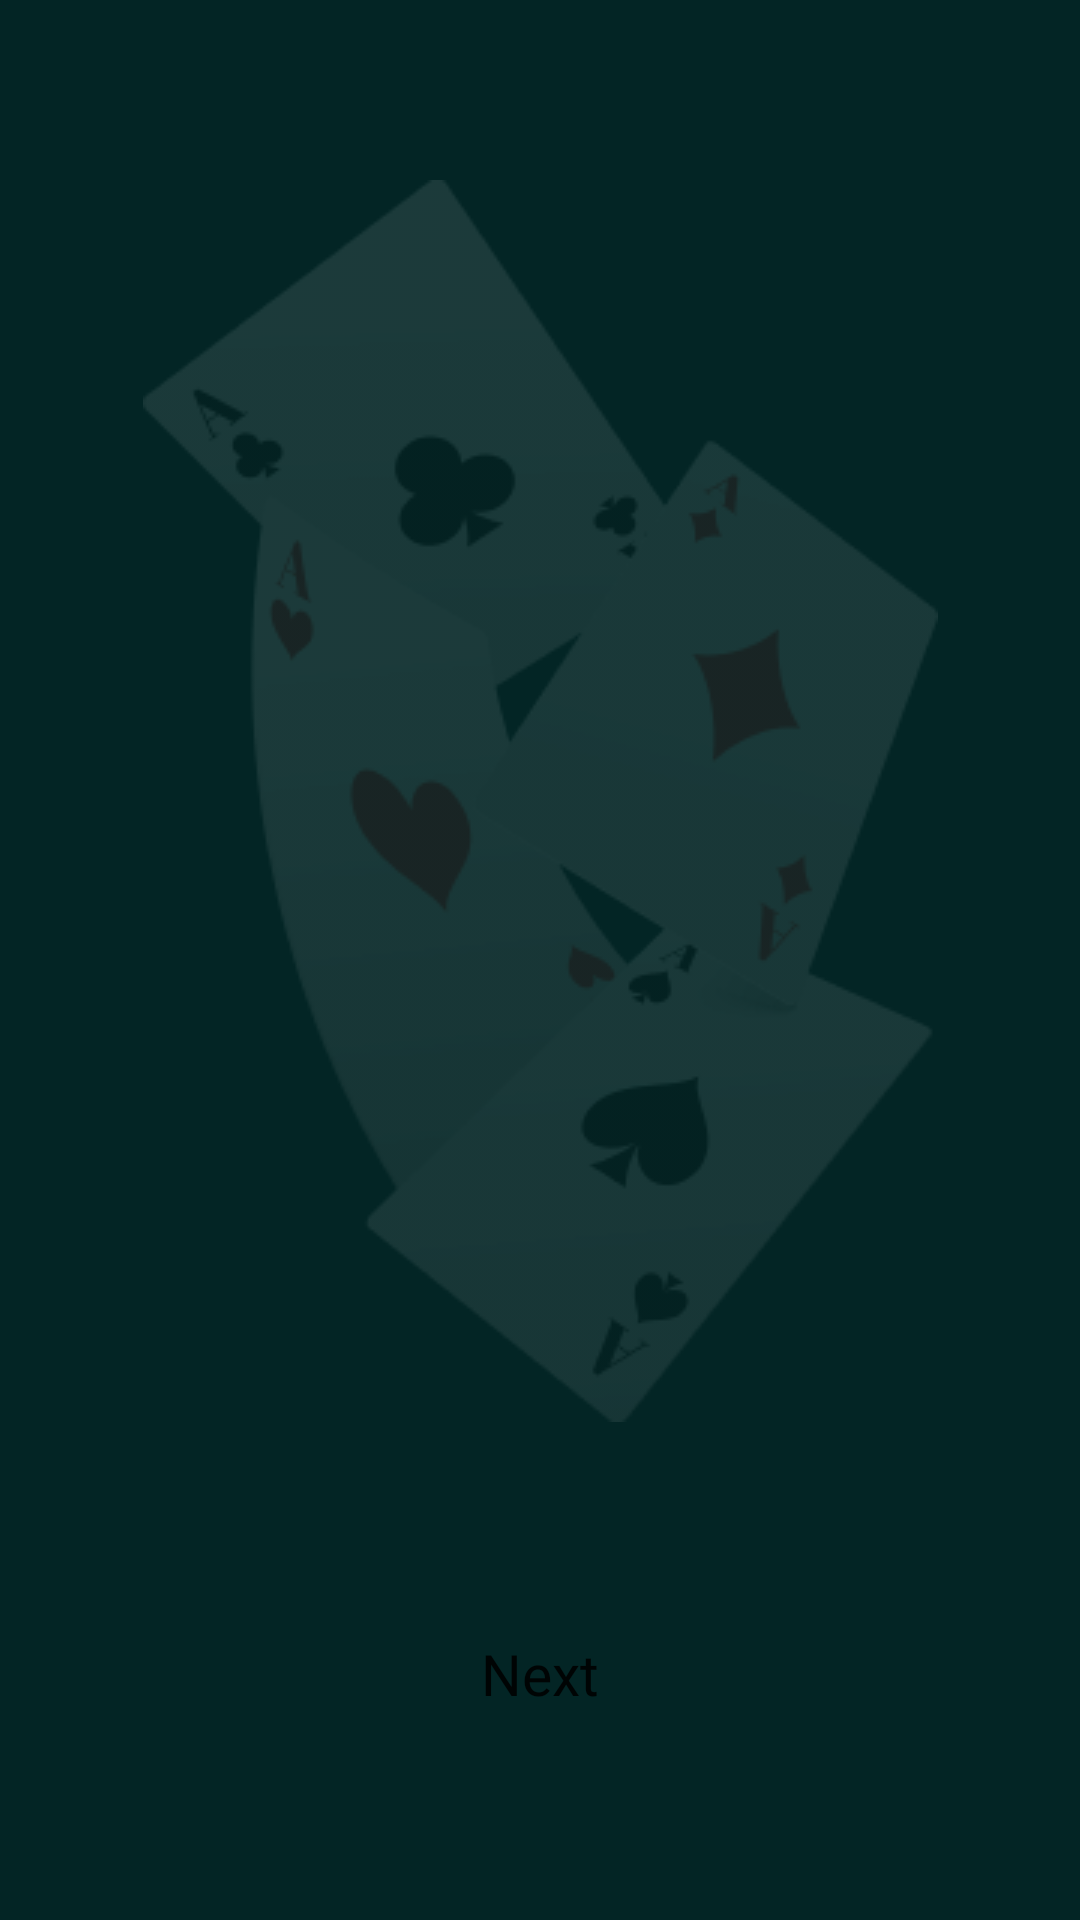

Produce the Android XML layout that renders to this screen, including the resource entries it uses.
<!-- AndroidManifest.xml: application theme Theme.NewApplication -->
<!-- res/layout/fragment_on_board.xml -->
<?xml version="1.0" encoding="utf-8"?>
<androidx.constraintlayout.widget.ConstraintLayout xmlns:android="http://schemas.android.com/apk/res/android"
    xmlns:app="http://schemas.android.com/apk/res-auto"
    xmlns:tools="http://schemas.android.com/tools"
    android:layout_width="match_parent"
    android:layout_height="match_parent"
    android:background="@color/a"
    tools:context="com.chihuahua.pokereducation.ui.fragments.board.OnBoardFragment">

    <ImageView
        android:layout_width="wrap_content"
        android:layout_height="wrap_content"
        android:background="@drawable/c"
        app:layout_constraintBottom_toTopOf="@id/next_button"
        app:layout_constraintEnd_toEndOf="parent"
        app:layout_constraintStart_toStartOf="parent"
        app:layout_constraintTop_toTopOf="parent" />

    <androidx.viewpager2.widget.ViewPager2
        android:id="@+id/viewPager"
        android:layout_width="match_parent"
        android:layout_height="0dp"
        app:layout_constraintBottom_toTopOf="@id/next_button"
        app:layout_constraintTop_toTopOf="parent" />

    <Button
        android:id="@+id/next_button"
        android:layout_width="match_parent"
        android:layout_height="wrap_content"
        android:layout_marginHorizontal="16dp"
        android:background="@drawable/button"
        android:backgroundTint="#F5F878"
        android:textSize="19sp"
        android:fontFamily="@font/medium"
        android:text="Next"
        android:textAllCaps="false"
        app:layout_constraintBottom_toTopOf="@id/worm_dots_indicator" />

    <com.google.android.material.tabs.TabLayout
        android:id="@+id/worm_dots_indicator"
        android:layout_width="wrap_content"
        android:layout_height="wrap_content"
        android:layout_marginBottom="10dp"
        android:backgroundTint="#032525"
        app:layout_constraintBottom_toBottomOf="parent"
        app:layout_constraintEnd_toEndOf="parent"
        app:layout_constraintStart_toStartOf="parent"
        app:tabIndicatorHeight="0dp" />

</androidx.constraintlayout.widget.ConstraintLayout>
<!-- resources referenced by this layout -->
<resources>
  <color name="a">#032525</color>
  <!-- drawable c: png bitmap (drawable, 18802 bytes) -->
  <style name="Theme.NewApplication" parent="Base.Theme.NewApplication" />
  <style name="Base.Theme.NewApplication" parent="Theme.MaterialComponents.Light.NoActionBar.Bridge">
          <item name="colorPrimary">@color/a</item>
          <item name="colorPrimaryVariant">@color/a</item>
          <item name="colorOnPrimary">@color/a</item>
          <item name="colorSecondary">@color/teal_200</item>
          <item name="colorSecondaryVariant">@color/teal_700</item>
          <item name="colorOnSecondary">@color/black</item>
          <item name="android:statusBarColor">?attr/colorPrimaryVariant</item>
      </style>
  <color name="teal_200">#FF03DAC5</color>
  <color name="teal_700">#FF018786</color>
  <color name="black">#FF000000</color>
</resources>
